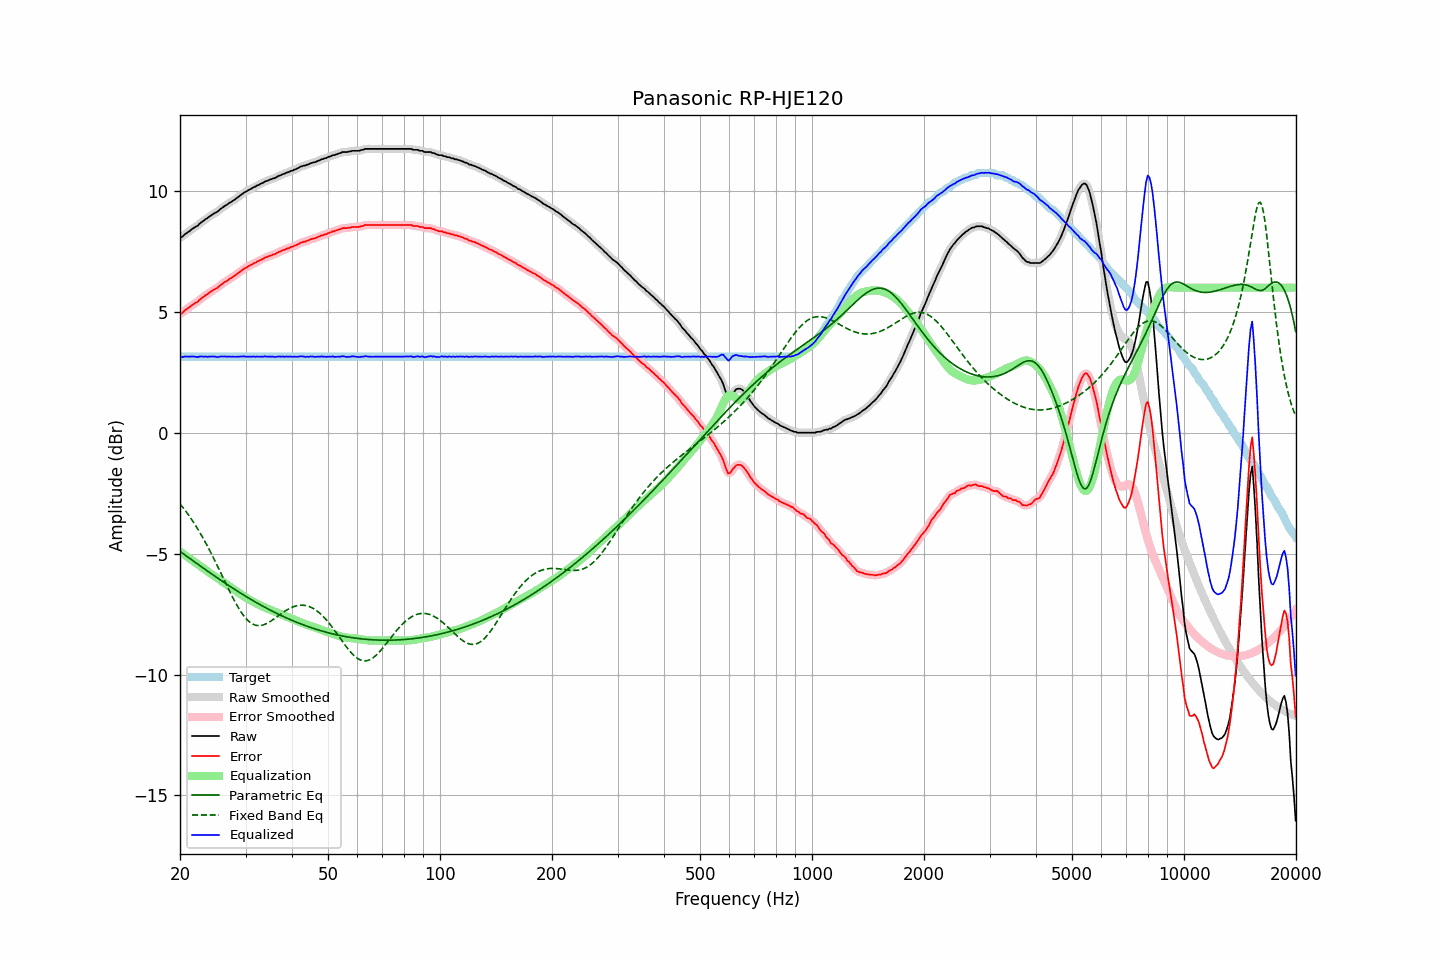

The data file committed next to this chart (first rows):
frequency, raw, error, smoothed, error_smoothed, equalization, parametric_eq, fixed_band_eq, equalized_raw, equalized_smoothed, target
20.00, 8.08, 4.93, 8.06, 4.92, -4.91, -4.91, -2.94, 3.17, 3.15, 3.15
20.20, 8.08, 4.93, 8.10, 4.96, -4.96, -4.96, -3.02, 3.12, 3.15, 3.15
20.40, 8.14, 4.99, 8.15, 5.00, -5.01, -5.01, -3.11, 3.13, 3.14, 3.15
20.61, 8.21, 5.06, 8.20, 5.05, -5.05, -5.05, -3.19, 3.15, 3.14, 3.15
20.81, 8.25, 5.10, 8.25, 5.10, -5.10, -5.10, -3.28, 3.15, 3.15, 3.15
21.02, 8.30, 5.15, 8.30, 5.15, -5.15, -5.15, -3.37, 3.15, 3.15, 3.15
21.23, 8.34, 5.19, 8.35, 5.20, -5.20, -5.20, -3.47, 3.14, 3.15, 3.15
21.44, 8.40, 5.25, 8.40, 5.25, -5.24, -5.24, -3.56, 3.16, 3.15, 3.15
21.66, 8.45, 5.30, 8.45, 5.30, -5.29, -5.29, -3.66, 3.16, 3.15, 3.15
21.87, 8.49, 5.34, 8.49, 5.34, -5.34, -5.34, -3.77, 3.15, 3.15, 3.15
22.09, 8.53, 5.38, 8.53, 5.38, -5.39, -5.39, -3.87, 3.14, 3.14, 3.15
22.31, 8.56, 5.41, 8.58, 5.43, -5.44, -5.43, -3.98, 3.12, 3.14, 3.15
22.54, 8.64, 5.49, 8.63, 5.48, -5.49, -5.48, -4.09, 3.15, 3.14, 3.15
22.76, 8.69, 5.54, 8.69, 5.54, -5.54, -5.53, -4.20, 3.15, 3.15, 3.15
22.99, 8.74, 5.59, 8.74, 5.59, -5.59, -5.58, -4.32, 3.15, 3.16, 3.15
23.22, 8.78, 5.63, 8.78, 5.64, -5.64, -5.62, -4.44, 3.14, 3.15, 3.15
23.45, 8.84, 5.69, 8.83, 5.68, -5.69, -5.67, -4.56, 3.15, 3.15, 3.15
23.69, 8.87, 5.72, 8.88, 5.73, -5.73, -5.72, -4.68, 3.14, 3.15, 3.15
23.92, 8.93, 5.78, 8.93, 5.78, -5.78, -5.76, -4.81, 3.15, 3.15, 3.15
24.16, 8.97, 5.82, 8.97, 5.82, -5.82, -5.81, -4.94, 3.15, 3.15, 3.15
24.40, 9.02, 5.87, 9.02, 5.87, -5.87, -5.86, -5.07, 3.16, 3.15, 3.15
24.65, 9.06, 5.91, 9.06, 5.91, -5.91, -5.90, -5.20, 3.15, 3.15, 3.15
24.89, 9.10, 5.95, 9.10, 5.95, -5.95, -5.95, -5.33, 3.15, 3.14, 3.15
25.14, 9.13, 5.98, 9.14, 5.99, -6.00, -5.99, -5.47, 3.13, 3.14, 3.15
25.39, 9.18, 6.03, 9.19, 6.04, -6.05, -6.04, -5.61, 3.13, 3.14, 3.15
25.65, 9.25, 6.10, 9.24, 6.09, -6.09, -6.08, -5.75, 3.16, 3.15, 3.15
25.91, 9.29, 6.14, 9.29, 6.15, -6.14, -6.13, -5.89, 3.15, 3.15, 3.15
26.16, 9.34, 6.19, 9.34, 6.19, -6.19, -6.17, -6.03, 3.15, 3.15, 3.15
26.43, 9.39, 6.24, 9.38, 6.24, -6.23, -6.22, -6.17, 3.16, 3.15, 3.15
26.69, 9.42, 6.27, 9.43, 6.28, -6.28, -6.26, -6.30, 3.14, 3.15, 3.15
26.96, 9.47, 6.32, 9.47, 6.32, -6.32, -6.31, -6.44, 3.15, 3.15, 3.15
27.23, 9.52, 6.37, 9.51, 6.36, -6.37, -6.35, -6.58, 3.15, 3.15, 3.15
27.50, 9.55, 6.40, 9.56, 6.41, -6.41, -6.39, -6.71, 3.14, 3.15, 3.15
27.77, 9.60, 6.45, 9.60, 6.45, -6.45, -6.44, -6.84, 3.15, 3.14, 3.15
28.05, 9.64, 6.49, 9.64, 6.49, -6.50, -6.48, -6.97, 3.14, 3.14, 3.15
28.33, 9.69, 6.54, 9.69, 6.54, -6.55, -6.52, -7.09, 3.14, 3.14, 3.15
28.62, 9.74, 6.59, 9.74, 6.59, -6.60, -6.56, -7.20, 3.14, 3.14, 3.15
28.90, 9.79, 6.64, 9.79, 6.64, -6.64, -6.60, -7.31, 3.15, 3.15, 3.15
29.19, 9.84, 6.69, 9.84, 6.69, -6.69, -6.65, -7.42, 3.15, 3.15, 3.15
29.48, 9.89, 6.74, 9.89, 6.74, -6.74, -6.69, -7.51, 3.15, 3.15, 3.15
29.78, 9.94, 6.79, 9.93, 6.79, -6.78, -6.73, -7.60, 3.16, 3.15, 3.15
30.08, 9.97, 6.82, 9.97, 6.83, -6.82, -6.77, -7.68, 3.15, 3.15, 3.15
30.38, 10.01, 6.86, 10.01, 6.86, -6.86, -6.81, -7.75, 3.15, 3.15, 3.15
30.68, 10.05, 6.90, 10.05, 6.90, -6.90, -6.85, -7.81, 3.15, 3.14, 3.15
30.99, 10.08, 6.93, 10.08, 6.94, -6.94, -6.89, -7.86, 3.14, 3.15, 3.15
31.30, 10.12, 6.97, 10.12, 6.97, -6.97, -6.93, -7.90, 3.15, 3.15, 3.15
31.61, 10.16, 7.01, 10.15, 7.01, -7.01, -6.97, -7.94, 3.15, 3.15, 3.15
31.93, 10.18, 7.03, 10.19, 7.04, -7.04, -7.00, -7.96, 3.14, 3.15, 3.15
32.24, 10.23, 7.08, 10.22, 7.07, -7.08, -7.04, -7.97, 3.15, 3.15, 3.15
32.57, 10.25, 7.10, 10.25, 7.11, -7.11, -7.08, -7.98, 3.14, 3.15, 3.15
32.89, 10.29, 7.14, 10.29, 7.14, -7.14, -7.12, -7.97, 3.15, 3.14, 3.15
33.22, 10.32, 7.17, 10.32, 7.17, -7.18, -7.15, -7.96, 3.14, 3.15, 3.15
33.55, 10.35, 7.20, 10.36, 7.21, -7.21, -7.19, -7.94, 3.14, 3.15, 3.15
33.89, 10.40, 7.25, 10.39, 7.24, -7.24, -7.23, -7.92, 3.16, 3.15, 3.15
34.23, 10.41, 7.26, 10.42, 7.27, -7.26, -7.26, -7.89, 3.15, 3.15, 3.15
34.57, 10.44, 7.29, 10.44, 7.29, -7.29, -7.30, -7.85, 3.15, 3.15, 3.15
34.92, 10.47, 7.32, 10.47, 7.32, -7.32, -7.33, -7.81, 3.15, 3.15, 3.15
35.27, 10.49, 7.34, 10.49, 7.34, -7.35, -7.37, -7.77, 3.14, 3.15, 3.15
35.62, 10.52, 7.37, 10.51, 7.37, -7.37, -7.40, -7.72, 3.15, 3.14, 3.15
35.97, 10.53, 7.38, 10.54, 7.39, -7.40, -7.43, -7.68, 3.13, 3.14, 3.15
... 635 more rows
